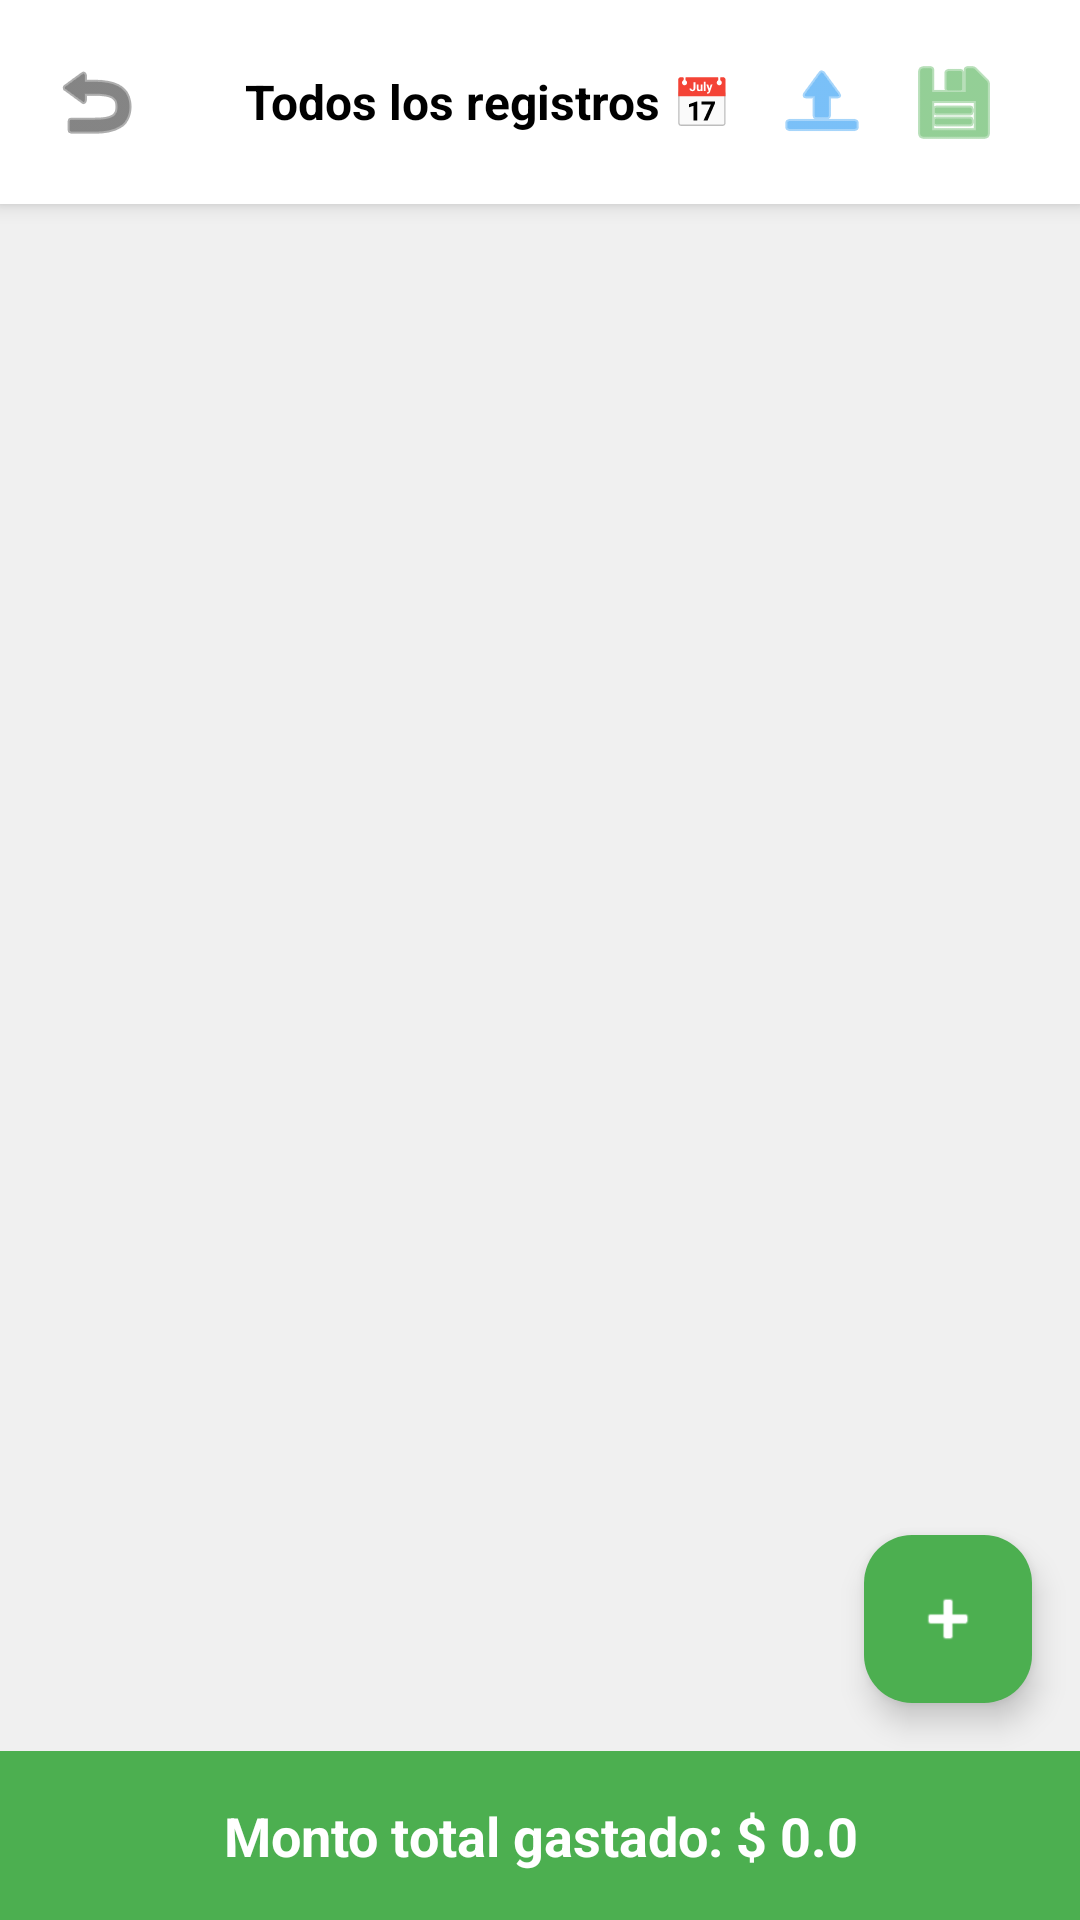

Layout XML and referenced resources for this Android screen:
<!-- AndroidManifest.xml: application theme Theme.LGW -->
<!-- res/layout/activity_calculadora.xml -->
<?xml version="1.0" encoding="utf-8"?>
<RelativeLayout xmlns:android="http://schemas.android.com/apk/res/android"
                xmlns:app="http://schemas.android.com/apk/res-auto"
                android:layout_width="match_parent"
                android:layout_height="match_parent"
                android:fitsSystemWindows="true"
                android:background="#F0F0F0">

    <LinearLayout
            android:id="@+id/header"
            android:layout_width="match_parent"
            android:layout_height="wrap_content"
            android:orientation="horizontal"
            android:padding="16dp"
            android:background="#FFFFFF"
            android:elevation="4dp"
            android:gravity="center_vertical">

        <ImageButton
                android:id="@+id/btn_volver"
                android:layout_width="32dp"
                android:layout_height="32dp"
                android:background="?attr/selectableItemBackgroundBorderless"
                android:src="@android:drawable/ic_menu_revert"
                app:tint="#333333"/>

        <View android:layout_width="0dp" android:layout_height="0dp" android:layout_weight="1"/>

        <TextView
                android:id="@+id/tv_modo_fecha"
                android:layout_width="wrap_content"
                android:layout_height="wrap_content"
                android:text="Todos los registros 📅"
                android:textSize="16sp"
                android:textColor="#000000"
                android:textStyle="bold"
                android:padding="4dp"
                android:background="?attr/selectableItemBackground"
                android:layout_marginEnd="8dp"/>

        <ImageButton
                android:id="@+id/btn_importar"
                android:layout_width="36dp"
                android:layout_height="36dp"
                android:background="?attr/selectableItemBackgroundBorderless"
                android:src="@android:drawable/ic_menu_upload"
                android:layout_marginEnd="8dp"
                app:tint="#2196F3"/>

        <ImageButton
                android:id="@+id/btn_exportar"
                android:layout_width="36dp"
                android:layout_height="36dp"
                android:background="?attr/selectableItemBackgroundBorderless"
                android:src="@android:drawable/ic_menu_save"
                android:layout_marginEnd="8dp"
                app:tint="#4CAF50"/>

    </LinearLayout>

    <androidx.recyclerview.widget.RecyclerView
            android:id="@+id/rv_lista_calculadora"
            android:layout_width="match_parent"
            android:layout_height="0dp"
            android:layout_below="@id/header"
            android:layout_above="@id/footer"
            android:paddingBottom="80dp"
            android:clipToPadding="false"
            android:padding="8dp"/>

    <com.google.android.material.floatingactionbutton.FloatingActionButton
            android:id="@+id/btn_agregar_gasto"
            android:layout_width="wrap_content"
            android:layout_height="wrap_content"
            android:layout_above="@id/footer"
            android:layout_alignParentEnd="true"
            android:layout_margin="16dp"
            android:src="@android:drawable/ic_input_add"
            app:backgroundTint="#4CAF50"
            app:tint="#FFFFFF" />

    <LinearLayout
            android:id="@+id/footer"
            android:layout_width="match_parent"
            android:layout_height="wrap_content"
            android:layout_alignParentBottom="true"
            android:background="#4CAF50"
            android:padding="16dp">

        <TextView
                android:id="@+id/tv_monto_total"
                android:layout_width="match_parent"
                android:layout_height="wrap_content"
                android:text="Monto total gastado: $ 0.0"
                android:textColor="#FFFFFF"
                android:textSize="18sp"
                android:textStyle="bold"
                android:gravity="center"/>
    </LinearLayout>


</RelativeLayout>
<!-- resources referenced by this layout -->
<resources>
  <style name="Theme.LGW" parent="Base.Theme.LGW" />
  <style name="Base.Theme.LGW" parent="Theme.Material3.DayNight.NoActionBar">
          
          
      </style>
</resources>
